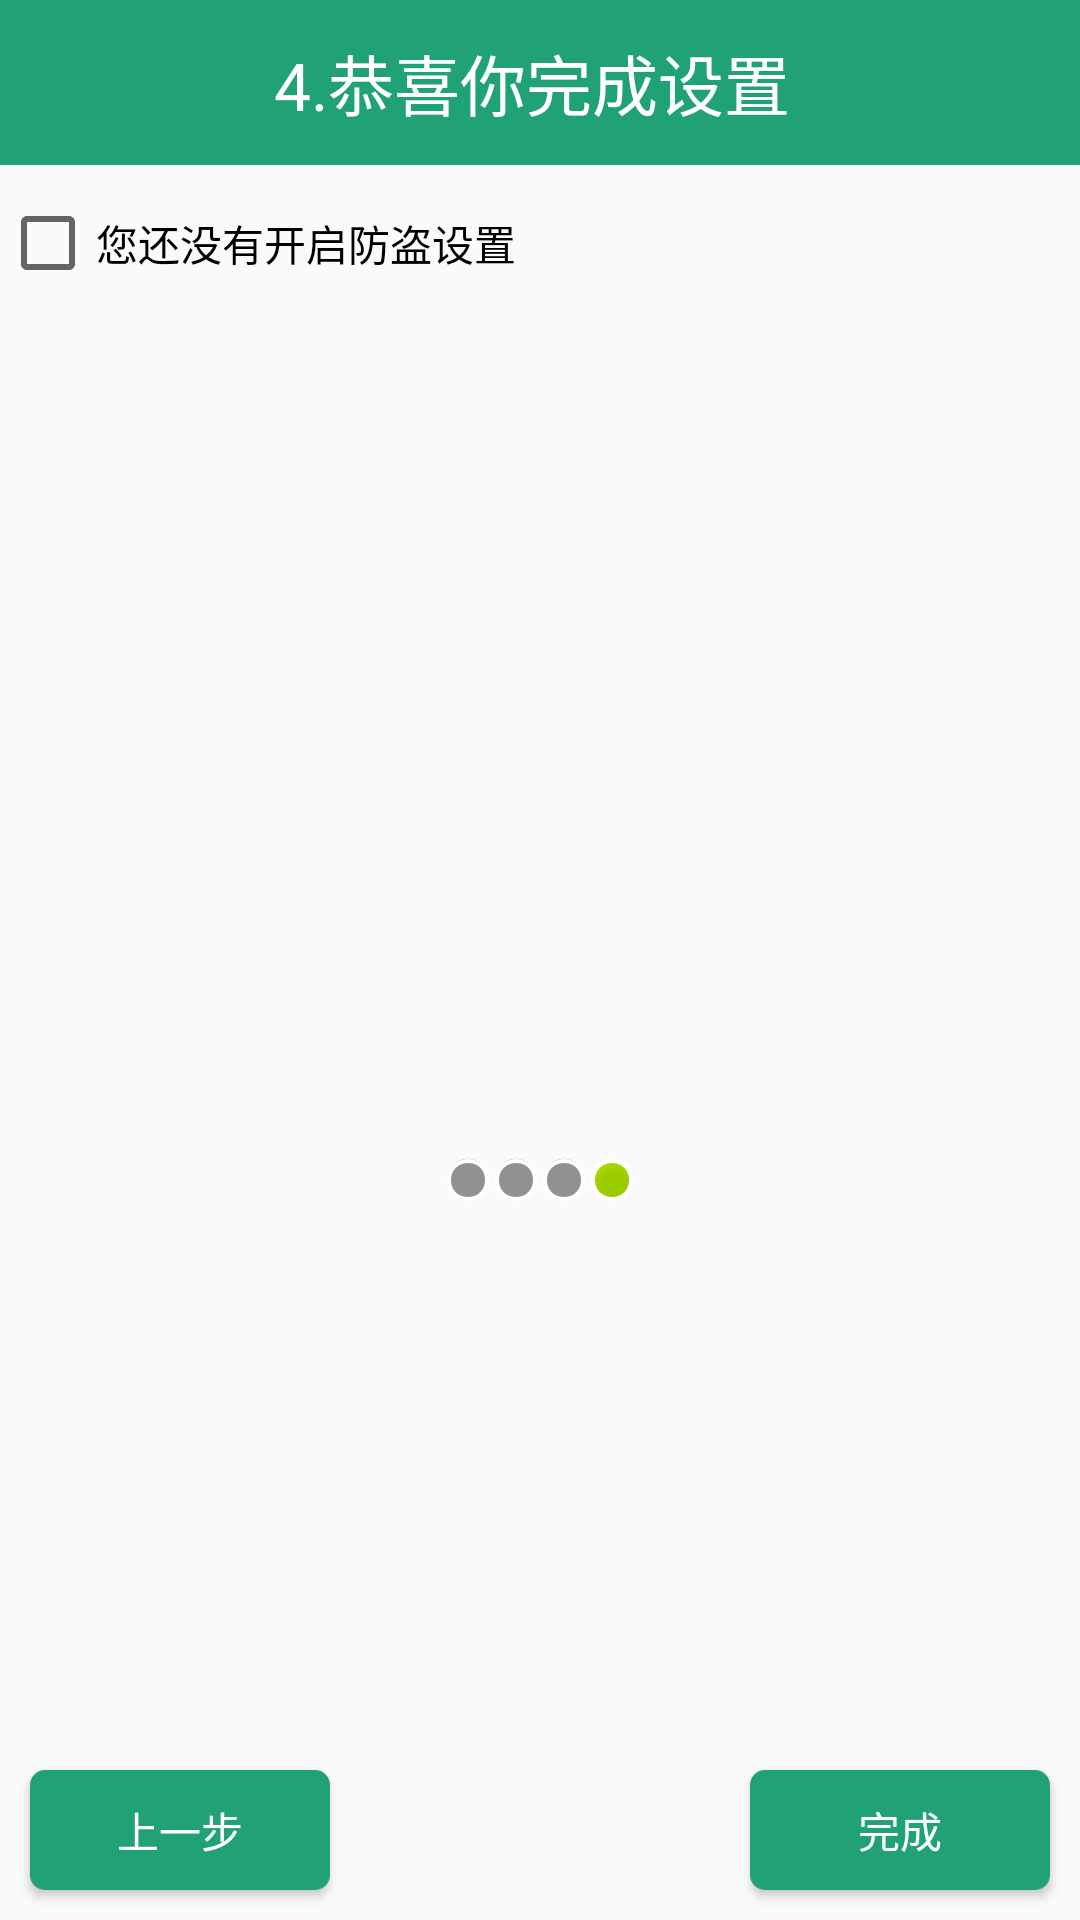

Produce the Android XML layout that renders to this screen, including the resource entries it uses.
<!-- AndroidManifest.xml: application theme MyTheme -->
<!-- res/layout/activity_setguide4.xml -->
<?xml version="1.0" encoding="utf-8"?>
<LinearLayout 
    xmlns:android="http://schemas.android.com/apk/res/android"
     xmlns:hxm="http://schemas.android.com/apk/res-auto"
    android:layout_width="fill_parent"
    android:layout_height="fill_parent"
    android:orientation="vertical" >
  
     <TextView 
        android:layout_width="fill_parent"
        android:layout_height="55dp"
        android:background="#21A276"
        android:textColor="#fff"
        android:textSize="22sp"
        android:gravity="center"
        android:text="4.恭喜你完成设置 "/>
     
     <CheckBox
			 android:id="@+id/protect_chk"
         android:layout_width="fill_parent"
         android:layout_height="wrap_content"
         android:layout_marginTop="10dp"
         android:gravity="center_vertical"
         android:text="您还没有开启防盗设置 "
         android:textSize="14sp" />
	


	<LinearLayout
	    android:layout_width="fill_parent"
	    android:layout_height="wrap_content"
	    android:gravity="center"
	    android:layout_marginTop="30dp"
	    android:orientation="horizontal" >
	   
	    <ImageView 
	        android:layout_width="wrap_content"
	        android:layout_height="wrap_content"
	        android:layout_centerInParent="true"
	        android:layout_marginTop="10dp"
	        android:layout_marginBottom="10dp"
	        android:src="@mipmap/phone"/>
	</LinearLayout>
	
	
	
	<RelativeLayout 
	    android:layout_width="fill_parent"
	    android:layout_height="fill_parent">
	     
	   	<LinearLayout
	   	    android:layout_width="fill_parent"
	   	    android:layout_height="wrap_content"
	   	    android:gravity="center"
	   	    android:layout_centerVertical="true"
	   	    android:orientation="horizontal" >
			    <ImageView 
			        android:layout_width="wrap_content"
			        android:layout_height="wrap_content"
			        android:src="@android:drawable/presence_invisible"/>
			   
			     <ImageView 
			        android:layout_width="wrap_content"
			        android:layout_height="wrap_content"
			        android:src="@android:drawable/presence_invisible"/>
			      
			     <ImageView 
			        android:layout_width="wrap_content"
			        android:layout_height="wrap_content"
			        android:src="@android:drawable/presence_invisible"/>
			     
			       <ImageView 
			        android:layout_width="wrap_content"
			        android:layout_height="wrap_content"
			        android:src="@android:drawable/presence_online"/>
		</LinearLayout>

	    <Button
	        style="@style/myButton_style"
	        android:layout_alignParentBottom="true"
	        android:layout_alignParentLeft="true"
	        android:layout_marginBottom="10dp"
	        android:layout_marginLeft="10dp"
	        android:onClick="prev"
	        android:text="上一步" />

		<Button
		    style="@style/myButton_style"
		    android:layout_alignParentBottom="true"
		    android:layout_alignParentRight="true"
		    android:layout_marginBottom="10dp"
		    android:layout_marginRight="10dp"
		    android:onClick="next"
		    android:text="完成" />

	</RelativeLayout>

</LinearLayout>
<!-- resources referenced by this layout -->
<resources>
  <style name="myButton_style">
          <item name="android:layout_width">100dp</item>
          <item name="android:layout_height">40dp</item>
          <item name="android:textSize">14sp</item>
          <item name="android:textColor">#fff</item>
          <item name="android:background">@drawable/button_select</item>
          <item name="android:inputType">textNoSuggestions</item>
      </style>
  <style name="MyTheme" parent="AppTheme">
          <item name="android:windowNoTitle">true</item>
          <item name="android:windowFullscreen">true</item>
          <item name="android:windowActionBar">false</item>
      </style>
  <!-- drawable button_select (drawable) -->
  <?xml version="1.0" encoding="utf-8"?>
  <selector xmlns:android="http://schemas.android.com/apk/res/android" >
      
      <item android:state_focused="true" android:drawable="@drawable/shape_button_focus"/>
      
      <item android:state_pressed="true" android:drawable="@drawable/shape_button_press"/>
      
      <item android:drawable="@drawable/shape_button_default"/>  
    
  </selector>
  <style name="AppTheme" parent="Theme.AppCompat.Light.DarkActionBar">
          
          <item name="colorPrimary">@color/colorPrimary</item>
          <item name="colorPrimaryDark">@color/colorPrimaryDark</item>
          <item name="colorAccent">@color/colorAccent</item>
      </style>
  <!-- drawable shape_button_focus (drawable) -->
  <?xml version="1.0" encoding="utf-8"?>
  <shape xmlns:android="http://schemas.android.com/apk/res/android" >
      <corners android:radius="5dip" />
      <solid android:color="#15DE98"/>
  
  </shape>
  <!-- drawable shape_button_press (drawable) -->
  <?xml version="1.0" encoding="utf-8"?>
  <shape xmlns:android="http://schemas.android.com/apk/res/android" >
       <corners android:radius="5dip" />
      <solid android:color="#15DE98"/>
  
  </shape>
  <!-- drawable shape_button_default (drawable) -->
  <?xml version="1.0" encoding="utf-8"?>
  <shape xmlns:android="http://schemas.android.com/apk/res/android" >
      <corners android:radius="5dip" />
      <solid android:color="#21A276"/>
  
  </shape>
  <!-- not gathered from this repository: default colours our renderer supplied (Android Studio template values) -->
  <color name="colorPrimary">#FF6200EE</color>
  <color name="colorPrimaryDark">#FF3700B3</color>
  <color name="colorAccent">#FF03DAC5</color>
</resources>
